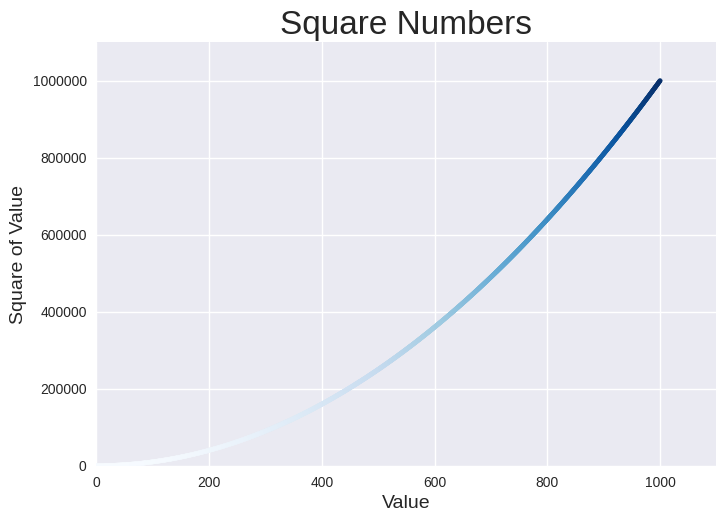

Reproduce this figure in Python.
import matplotlib.pyplot as plt

x_values = range(1, 1001)
y_values = [x**2 for x in x_values]

plt.style.use('seaborn-v0_8')
fig, ax = plt.subplots()
#ax.scatter(x_values, y_values, s=10)
ax.scatter(x_values, y_values, c=y_values, cmap=plt.cm.Blues, s=10)

# Set chart title and label axes.
ax.set_title("Square Numbers", fontsize=24)
ax.set_xlabel("Value", fontsize=14)
ax.set_ylabel("Square of Value", fontsize=14)

# Set size of tick labels.
ax.axis([0, 1100, 0, 1_100_000])
ax.ticklabel_format(style='plain')

plt.savefig('squares_plot.png', bbox_inches='tight')